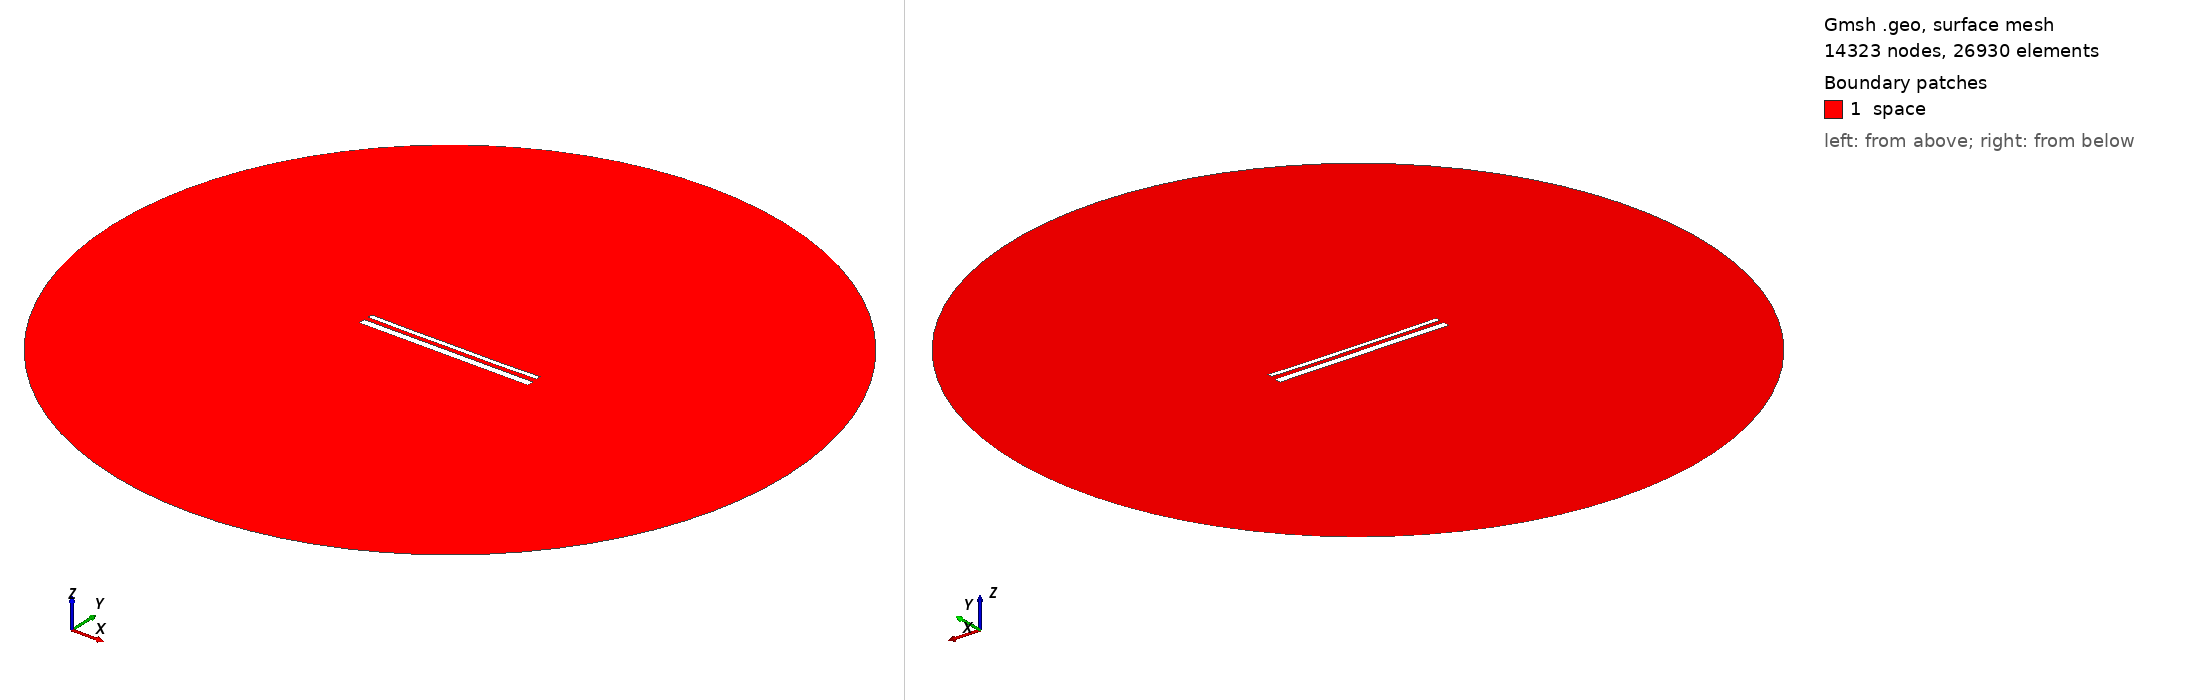

Gmsh geometry script, surface-meshed: 14323 nodes, 26930 surface elements. Boundary patches (legend numbers): 1 space. Left view from above one corner, right view from below the opposite corner. Legend entries are the model's physical surfaces. The drawing asked Gmsh for element sizes between 1% and 20% of the model's largest extent; the script's own settings can give other sizes.

=== 15262.geo (drawn) ===
//---------------------------------------
// Geometry kernel
//---------------------------------------

SetFactory("OpenCASCADE");



//---------------------------------------
// Parameters of the geometry
//---------------------------------------

// Overetch of the upper plate
overetch = 0.5;

// Distance between the plates
distance = 2.5;

// Discretization over the x axis (for the deformation)
nx = 50; 

// Length of the plate
L = 100 - overetch; 

// Number of modes
n = 4; 

// 1st mode coefficient
coeff(1) = 0.0;
beta(1) = 0.596864 * 3.1415926535 / L;

// 2nd mode coefficient
coeff(2) = -0.15;
beta(2) = 1.49418 * 3.1415926535 / L;

// 3rd mode coefficient
coeff(3) = 0.0;
beta(3) = 2.50025 * 3.1415926535 / L;

// 4th mode coefficient
coeff(4) = -0.075;
beta(4) = 3.49999 * 3.1415926535 / L;



//---------------------------------------
// Upper plate (deformed rectangle)
//---------------------------------------

// Coordiantes of the upper plate
xmin = -50;
xmax = 50 - overetch;

// Height of the upper plate
yheight = 4 - 2 * overetch;

// Indexes of the points
UpperID[] = {};
LowerID[] = {};
LeftID[] = {};
RightID[] = {};

// Point index
p = 1;

// Horizontal edges
For i In {1:nx}
    x = xmin + (i-1)*(xmax - xmin)/(nx-1);

    y_bottom = distance / 2 + overetch;
    For j In {1:n}
        C = (Cosh(beta(j)*L) + Cos(beta(j)*L)) / (Sinh(beta(j)*L) + Sin(beta(j)*L));
        y_bottom  = y_bottom + coeff(j) * (Cosh(beta(j)*(x+50)) - Cos(beta(j)*(x+50)) - C * (Sinh(beta(j)*(x+50)) - Sin(beta(j)*(x+50))));
    EndFor

    y_top = y_bottom + yheight;

    Point(p) = {x, y_top, 0, 1.0};
    UpperID[i] = p;
    p = p + 1;

    Point(p) = {x, y_bottom, 0, 1.0};
    LowerID[i] = p;
    p = p + 1;
EndFor

// Create point lists
UpperPts[] = {}; LowerPts[] = {};
For i In {1:nx}
  UpperPts[] += {UpperID[i]};
  LowerPts[] += {LowerID[i]};
EndFor

// Build splines
Spline(1) = {UpperPts[]};
Spline(2) = {LowerPts[]};
Line(3) = {LowerPts[nx-1], UpperPts[nx-1]};
Line(4) = {LowerPts[0], UpperPts[0]};

// Build the plane surface
Curve Loop(1) = {2, 3, -1, -4};
Plane Surface(1) = {1};



//---------------------------------------
// Lower plate (rectangle)
//---------------------------------------

// Vertices
Point(1001) = {-50, -1, 0, 1.0};
Point(1002) = { 50, -1, 0, 1.0};
Point(1003) = { 50,  -5, 0, 1.0};
Point(1004) = {-50,  -5, 0, 1.0};

// Edges
Line(5) = {1001, 1002};
Line(6) = {1002, 1003};
Line(7) = {1003, 1004};
Line(8) = {1004, 1001};

// Plane surface
Line Loop(2) = {5, 6, 7, 8};
Plane Surface(2) = {2}; 



//---------------------------------------
// Outer (fictious) boundary
//---------------------------------------

// Points
Point(1005) = {0, 0, 0};       // Center
Point(1006) = {200, 0, 0};     // Start point
Point(1007) = {0, 200, 0};     // 90 degrees
Point(1008) = {-200, 0, 0};    // 180 degrees
Point(1009) = {0, -200, 0};    // 270 degrees

// Circle arcs (each needs start, center, end)
Circle(9) = {1006, 1005, 1007};
Circle(10) = {1007, 1005, 1008};
Circle(11) = {1008, 1005, 1009};
Circle(12) = {1009, 1005, 1006};

// Plane surface for the entire domain
Curve Loop(3) = {9, 10, 11, 12};
Surface(3) = {3};

// Subtract the plates from the whole domain to obtain the actual domain where we want to solve the equations
BooleanDifference{ Surface{3}; Delete; }{ Surface{1}; Surface{2}; Delete; }




//---------------------------------------
// Transfinite Lines/Curves
//---------------------------------------

// Set the number of points on the boundaries
r = 7;

// Plates
Transfinite Curve {1, 2} = 50*r Using Progression 1;
Transfinite Curve {3, 4} = 2*r Using Progression 1;
Transfinite Line {5, 7} = 50*r Using Progression 1;
Transfinite Line {6, 8} = 2*r Using Progression 1;

// Outer boundary
Transfinite Line {9, 10, 11, 12} = 20 Using Progression 1;



//---------------------------------------
// Physical groups
//---------------------------------------                

// Physical curves (boundaries)
Physical Line("force_segment", 10) = {2};
Physical Line("upper_plate", 11) = {1, 3, 4};
Physical Line("lower_plate", 12) = {5, 6, 7, 8};
Physical Line("boundary", 20) = {9, 10, 11, 12};

// Physical Surfaces
Physical Surface("space", 30) = {3};



//---------------------------------------
// 6. Generate the Mesh
//---------------------------------------

// 2D mesh generation
Mesh 2;
